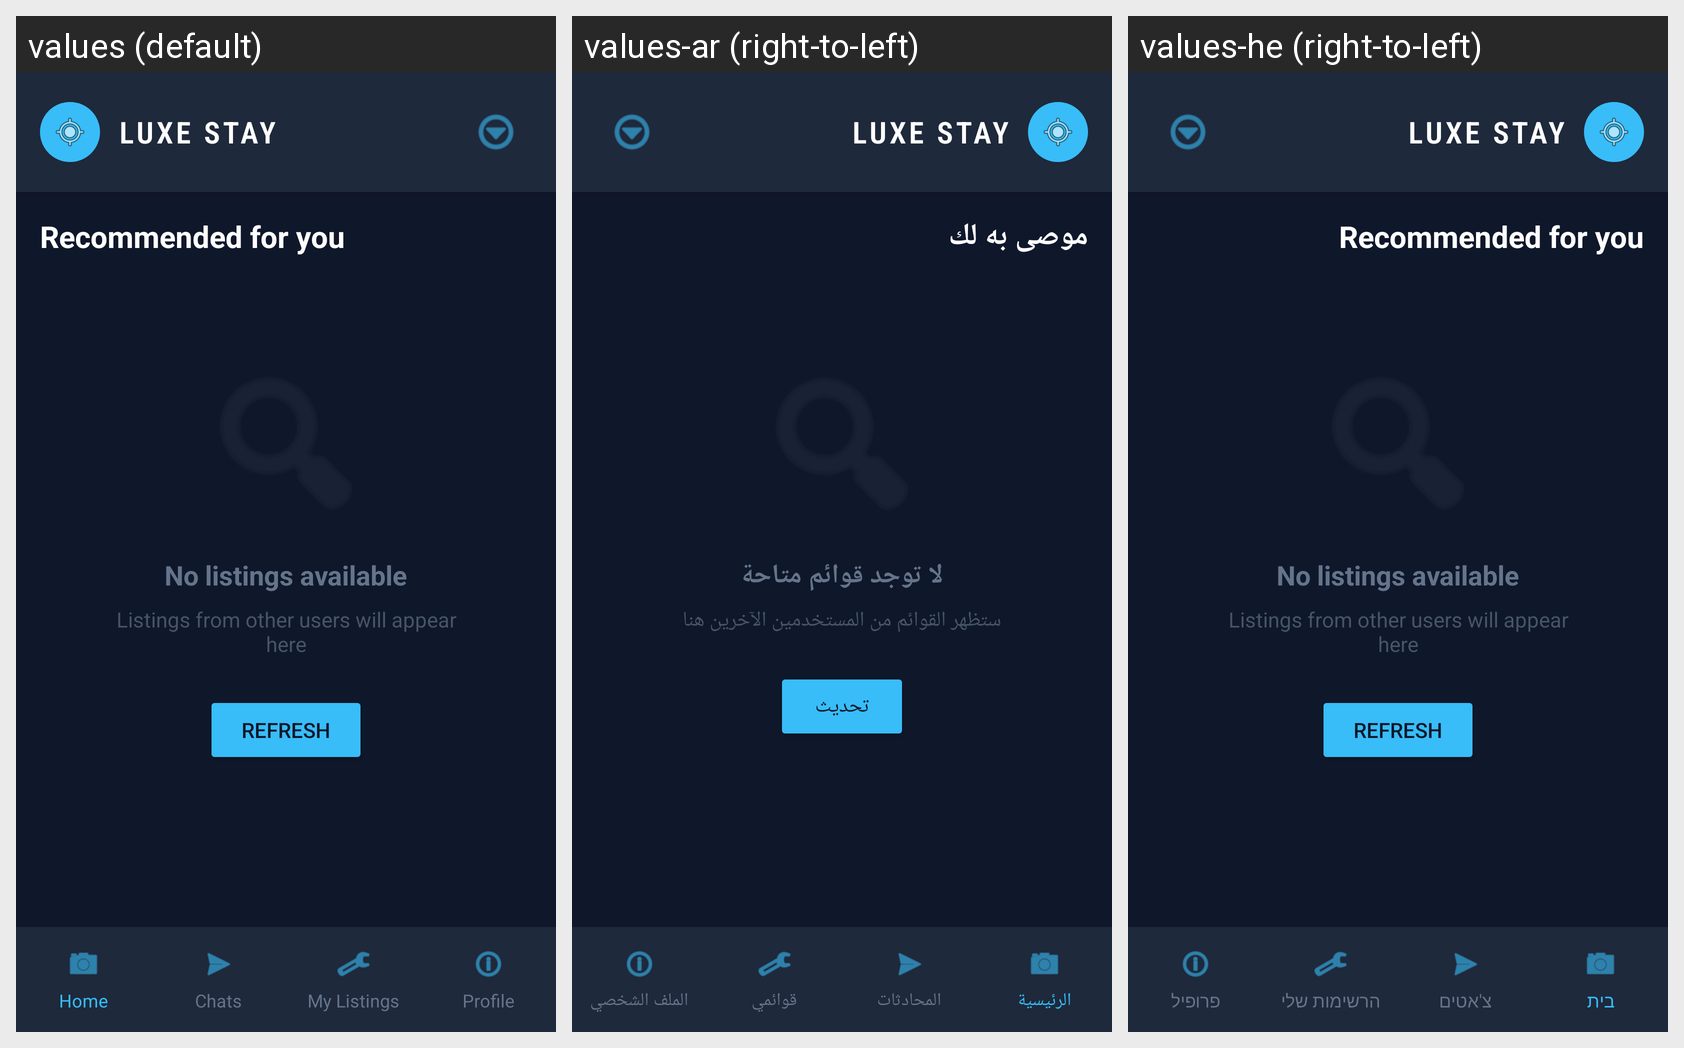

For this localized Android screen grid, give each drawn string resource with its value in every locale shown.
Android screen res/layout/activity_home_screen.xml rendered under 3 locales, left to right: values (default), values-ar (right-to-left), values-he (right-to-left). Device: Nexus 5 (rendered at 1080×1920; each locale shown at half size, 540×960, under a caption strip naming it); theme Theme.RemasFinalProject.
Strings drawn on this screen, with the default value and each locale's value (text and hints the layout hard-codes, and strings that could not be matched under every locale, appear in the picture but are not listed):

app_display_name
  values: LUXE STAY
  values-ar: LUXE STAY
  values-he: LUXE STAY  [not translated; the default value is used]

recommended_for_you
  values: Recommended for you
  values-ar: موصى به لك
  values-he: Recommended for you  [not translated; the default value is used]

no_listings_available
  values: No listings available
  values-ar: لا توجد قوائم متاحة
  values-he: No listings available  [not translated; the default value is used]

no_listings_description
  values: Listings from other users will appear here
  values-ar: ستظهر القوائم من المستخدمين الآخرين هنا
  values-he: Listings from other users will appear here  [not translated; the default value is used]

refresh
  values: Refresh
  values-ar: تحديث
  values-he: Refresh  [not translated; the default value is used]

home
  values: Home
  values-ar: الرئيسية
  values-he: בית

chats
  values: Chats
  values-ar: المحادثات
  values-he: צ'אטים

my_listings
  values: My Listings
  values-ar: قوائمي
  values-he: הרשימות שלי

profile
  values: Profile
  values-ar: الملف الشخصي
  values-he: פרופיל
